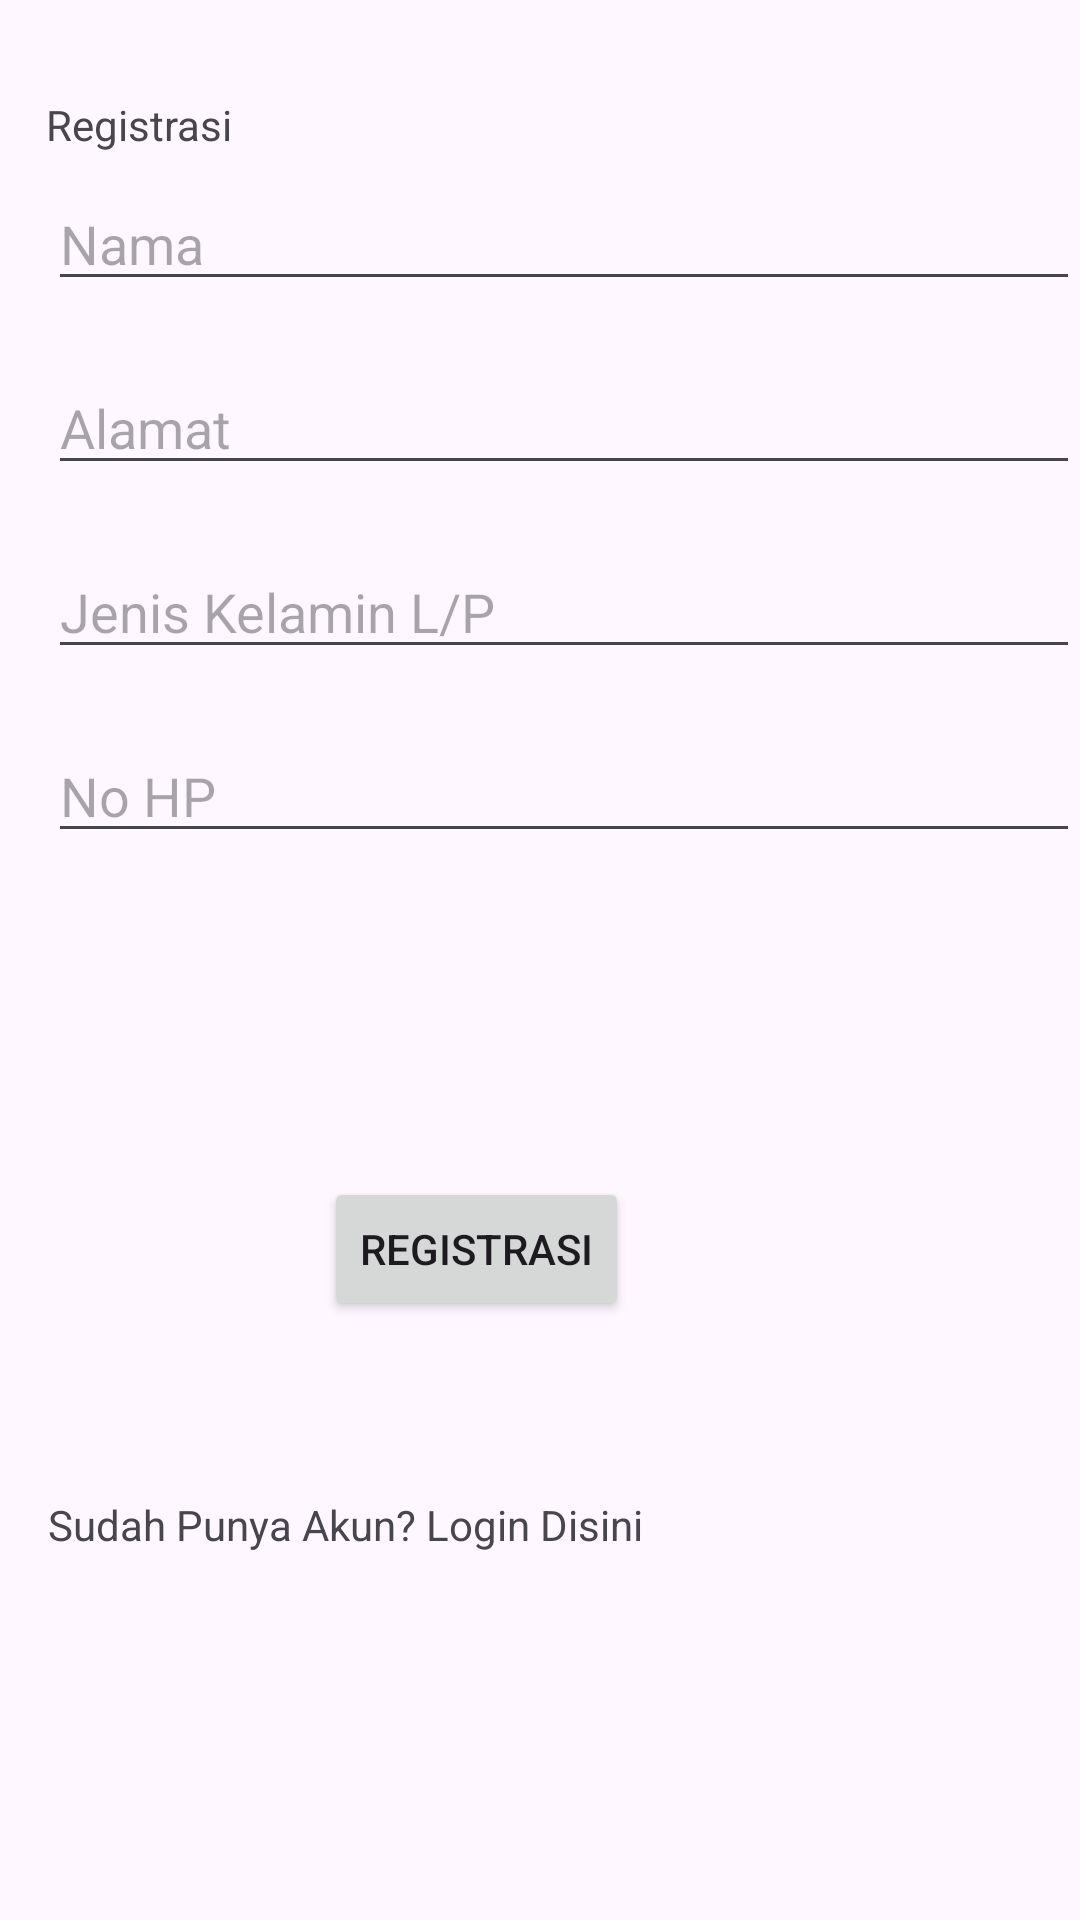

The Android layout XML behind this screen, and the referenced resources:
<!-- AndroidManifest.xml: application theme Theme.NotifikasiPosyandu -->
<!-- res/layout/activity_login.xml -->
<?xml version="1.0" encoding="utf-8"?>
<androidx.constraintlayout.widget.ConstraintLayout xmlns:android="http://schemas.android.com/apk/res/android"
    xmlns:app="http://schemas.android.com/apk/res-auto"
    xmlns:tools="http://schemas.android.com/tools"
    android:id="@+id/main"
    android:layout_width="match_parent"
    android:layout_height="match_parent"
    tools:context=".LoginActivity">


    <TextView
        android:id="@+id/textView2"
        android:layout_width="wrap_content"
        android:layout_height="wrap_content"
        android:layout_marginTop="32dp"
        android:text="Registrasi"
        app:layout_constraintEnd_toEndOf="parent"
        app:layout_constraintHorizontal_bias="0.052"
        app:layout_constraintStart_toStartOf="parent"
        app:layout_constraintTop_toTopOf="parent"
        tools:textSize="24sp"
        tools:textStyle="bold" />

    <EditText
        android:id="@+id/editTextAama"
        android:layout_width="match_parent"
        android:layout_height="wrap_content"
        android:layout_marginStart="16dp"
        android:layout_marginTop="8dp"
        android:ems="10"
        android:hint="Nama"
        android:inputType="text"
        app:layout_constraintStart_toStartOf="parent"
        app:layout_constraintTop_toBottomOf="@+id/textView2" />

    <EditText
        android:id="@+id/editTextAlamat"
        android:layout_width="match_parent"
        android:layout_height="wrap_content"
        android:layout_marginStart="16dp"
        android:layout_marginTop="20dp"
        android:ems="10"
        android:hint="Alamat"
        android:inputType="text"
        app:layout_constraintStart_toStartOf="parent"
        app:layout_constraintTop_toBottomOf="@+id/editTextAama" />

    <EditText
        android:id="@+id/editTextJnsKLM"
        android:layout_width="match_parent"
        android:layout_height="wrap_content"
        android:layout_marginStart="16dp"
        android:layout_marginTop="20dp"
        android:ems="10"
        android:hint="Jenis Kelamin L/P"
        android:inputType="text"
        app:layout_constraintStart_toStartOf="parent"
        app:layout_constraintTop_toBottomOf="@+id/editTextAlamat" />

    <EditText
        android:id="@+id/editTextNoHP"
        android:layout_width="match_parent"
        android:layout_height="wrap_content"
        android:layout_marginStart="16dp"
        android:layout_marginTop="20dp"
        android:ems="10"
        android:hint="No HP"
        android:inputType="text"
        app:layout_constraintStart_toStartOf="parent"
        app:layout_constraintTop_toBottomOf="@+id/editTextJnsKLM" />

    <Button
        android:id="@+id/buttonRegister"
        android:layout_width="wrap_content"
        android:layout_height="wrap_content"
        android:layout_marginTop="108dp"
        android:text="Registrasi"
        app:layout_constraintEnd_toEndOf="parent"
        app:layout_constraintHorizontal_bias="0.418"
        app:layout_constraintStart_toStartOf="parent"
        app:layout_constraintTop_toBottomOf="@+id/editTextNoHP" />

    <TextView
        android:id="@+id/textViewLogin"
        android:layout_width="wrap_content"
        android:layout_height="wrap_content"
        android:layout_marginStart="16dp"
        android:layout_marginBottom="16dp"
        android:text="Sudah Punya Akun? Login Disini"
        app:layout_constraintBottom_toBottomOf="parent"
        app:layout_constraintStart_toStartOf="parent"
        app:layout_constraintTop_toTopOf="@+id/buttonRegister" />

</androidx.constraintlayout.widget.ConstraintLayout>
<!-- resources referenced by this layout -->
<resources>
  <style name="Theme.NotifikasiPosyandu" parent="Base.Theme.NotifikasiPosyandu" />
  <style name="Base.Theme.NotifikasiPosyandu" parent="Theme.Material3.DayNight.NoActionBar">
          
          
      </style>
</resources>
